Dataset: dataset (GitHub, juandmm1233/NoElectivaIII). Classes: onion, aloe vera, alpinia galanga rasna, amaranthus viridis arive-dantu, andrographis paniculata nelavembu, annona squamosa seethapala, jackfruit, neem, bacopa monnieri bhrami, malabar spinach, papaya, carissa carandas karanda, catharanthus roseus, chamaecostus cuspidatus insulin plant, lemon, citrus medica herelikai, Mexican mint doddpathre, taro, coriander, pumpkin, eclipta prostrata bringaraja, Roxburgh fig, peepal tree, globe amaranth, graptophyllum pictum caricature plant, hibiscus, hymenaea courbaril chakte, jasmine, henna, mango, mint, spiny gourd thumbai, morinda citrifolia nooni, moringa drumstick, Jamaica cherry gasagase, curry leaf, nerium oleander arali, nyctanthes arbor-tristis parijatha, ocimum basilicum kamakasturi, tulsi holy basil, poppy seed gasagase, beans, betel, pongamia honge, guava, punica granatum (pomoegranate), castor plant, rose, sandalwood, ashoka tree, spinach palak, rose apple, syzygium cumini nerale, crape jasmine, tamarind, tinospora cordifolia amruthaballi, wrightia tinctoria badipala.

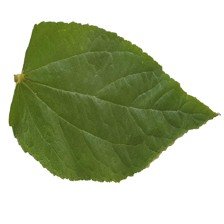
Label: Jamaica cherry gasagase

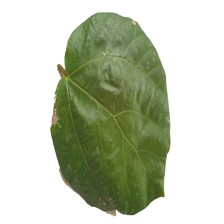
Label: Roxburgh fig

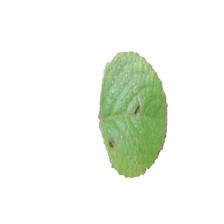
Label: Mexican mint doddpathre

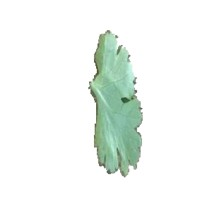
Label: coriander

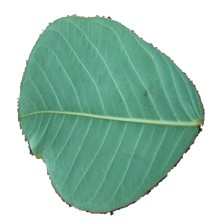
Label: hymenaea courbaril chakte

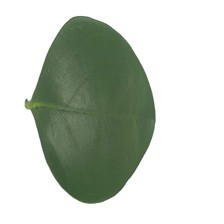
Label: carissa carandas karanda
